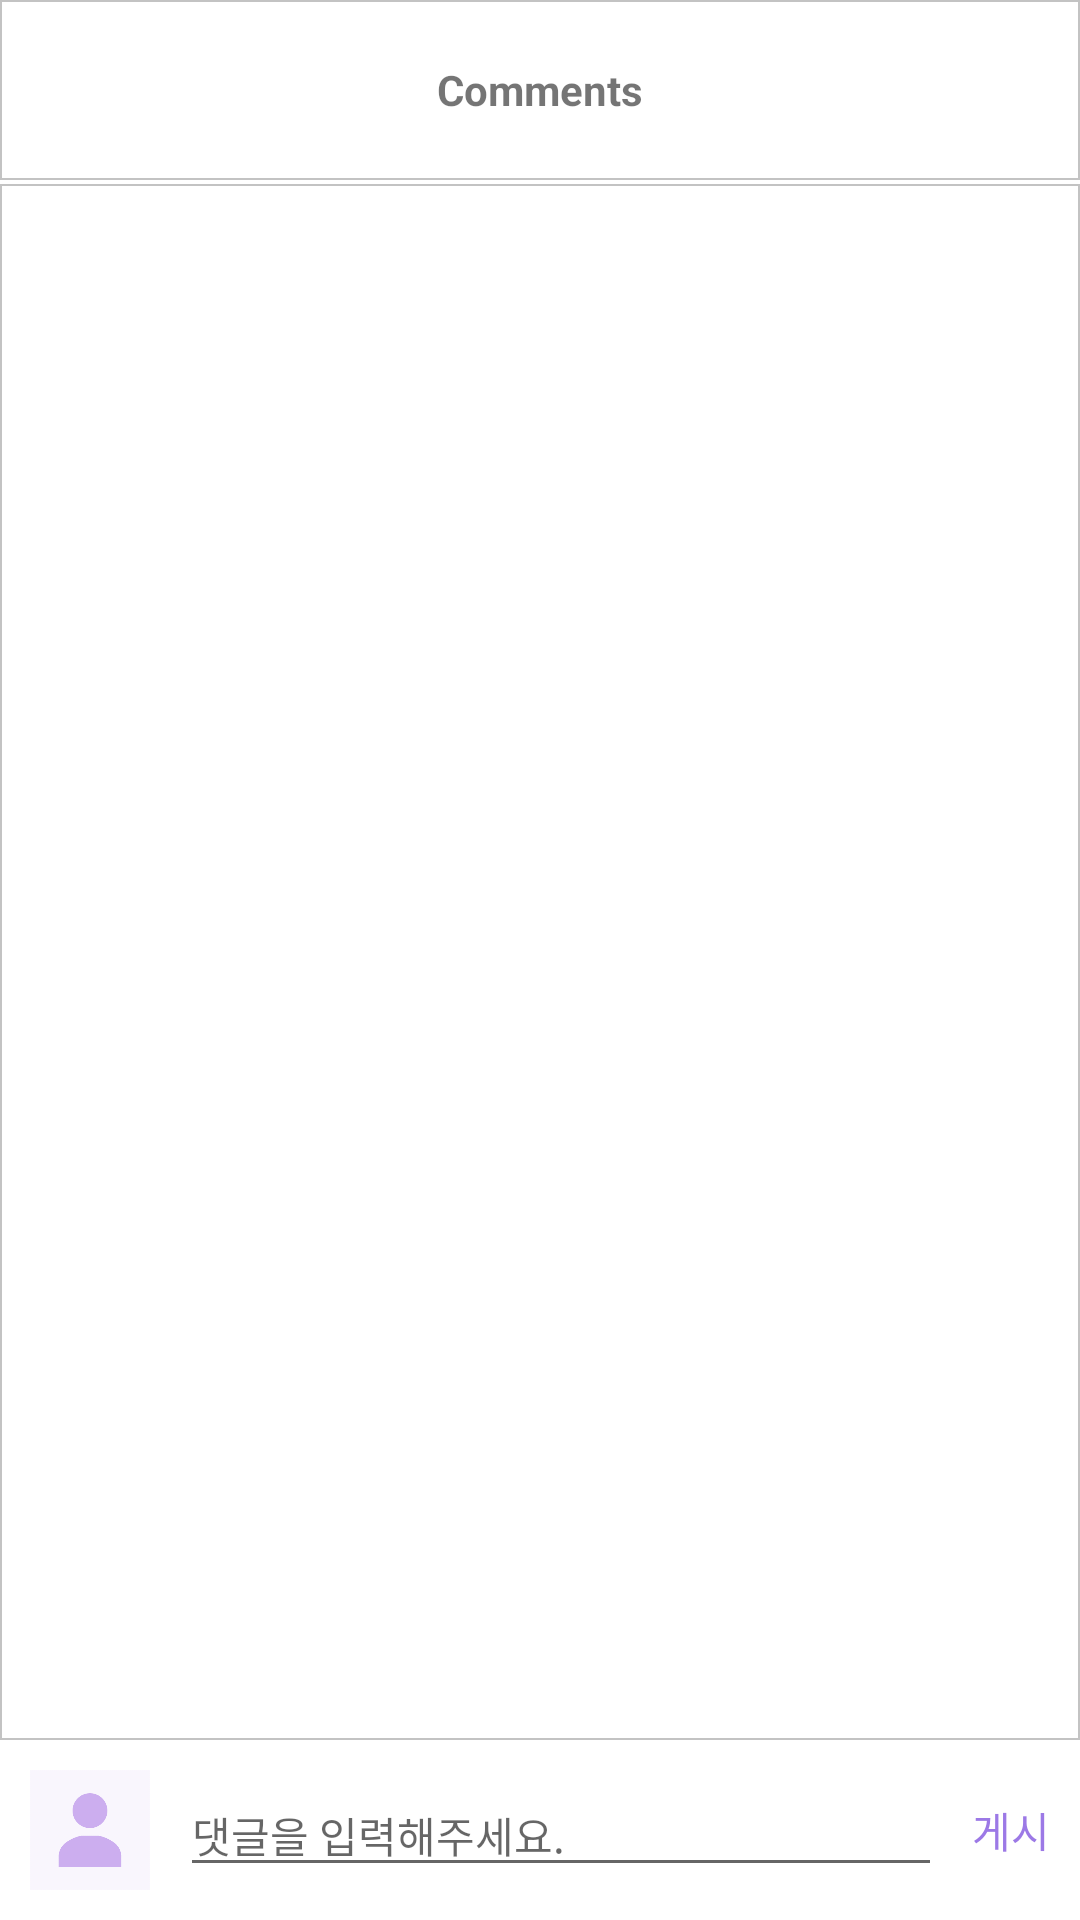

The Android layout XML behind this screen, and the referenced resources:
<!-- AndroidManifest.xml: application theme AppTheme -->
<!-- res/layout/activity_comment.xml -->
<?xml version="1.0" encoding="utf-8"?>
<android.support.constraint.ConstraintLayout xmlns:android="http://schemas.android.com/apk/res/android"
    xmlns:app="http://schemas.android.com/apk/res-auto"
    xmlns:tools="http://schemas.android.com/tools"
    android:layout_width="match_parent"
    android:layout_height="match_parent"
    tools:context=".CommentActivity"
    android:background="#ffffff">

    <LinearLayout
        android:id="@+id/topToolBar"
        android:layout_width="match_parent"
        android:layout_height="60dp"
        android:background="@drawable/toolbar_top">

        <TextView
            android:layout_width="match_parent"
            android:layout_height="60dp"
            android:text="Comments"
            android:textSize="14dp"
            android:textStyle="bold"
            android:gravity="center"/>

    </LinearLayout>

    <android.support.v7.widget.RecyclerView
        android:id="@+id/commentsRecyclerview"
        android:layout_width="match_parent"
        android:layout_height="0dp"
        android:background="@drawable/toolbar_top"
        app:layout_constraintTop_toBottomOf="@+id/topToolBar"
        app:layout_constraintBottom_toTopOf="@id/addcomment">

    </android.support.v7.widget.RecyclerView>

    <ImageView
        android:id="@+id/image_profile"
        android:layout_width="40dp"
        android:layout_height="40dp"
        android:layout_marginVertical="10dp"
        android:src="@drawable/image_default"
        android:layout_marginStart="10dp"
        app:layout_constraintTop_toBottomOf="@id/commentsRecyclerview"
        app:layout_constraintBottom_toBottomOf="parent"
        app:layout_constraintStart_toStartOf="parent"/>


    <EditText
        android:id="@+id/addcomment"
        android:layout_width="0dp"
        android:layout_height="wrap_content"
        android:layout_marginVertical="10dp"
        android:layout_marginStart="10dp"
        android:hint="댓글을 입력해주세요."
        android:textSize="14dp"
        app:layout_constraintTop_toBottomOf="@id/commentsRecyclerview"
        app:layout_constraintBottom_toBottomOf="parent"
        app:layout_constraintEnd_toStartOf="@id/post"
        app:layout_constraintStart_toEndOf="@id/image_profile" />

    <TextView
        android:layout_width="wrap_content"
        android:layout_height="wrap_content"
        android:text="게시"
        android:textColor="#9C79E6"
        android:textSize="14dp"
        android:id="@+id/post"
        android:layout_marginHorizontal="10dp"
        app:layout_constraintStart_toEndOf="@id/addcomment"
        app:layout_constraintEnd_toEndOf="parent"
        app:layout_constraintBottom_toBottomOf="parent"
        app:layout_constraintTop_toBottomOf="@id/commentsRecyclerview"/>


</android.support.constraint.ConstraintLayout>
<!-- resources referenced by this layout -->
<resources>
  <!-- drawable image_default: png bitmap (drawable, 3551 bytes) -->
  <!-- drawable toolbar_top (drawable) -->
  <?xml version="1.0" encoding="utf-8"?>
  <layer-list xmlns:android="http://schemas.android.com/apk/res/android"
      android:layout_width="match_parent"
      android:layout_height="1dp">
  
      <item>
          android:top="-1dp"
          android:bottom="1dp"
          android:left="-1dp"
          android:right="-1dp">
  
          <shape
              android:shape="rectangle">
              <stroke android:width="0.5dp"
                  android:color="#c3c3c3"/>
              <solid android:color="#ffffff"/>
          </shape>
  
      </item>
  
  </layer-list>
  <style name="AppTheme" parent="Theme.AppCompat.Light.NoActionBar">
          
          <item name="colorPrimary">#9C79E6</item>
          <item name="colorPrimaryDark">#000000</item>
          <item name="colorAccent">#9C79E6</item>
      </style>
</resources>
